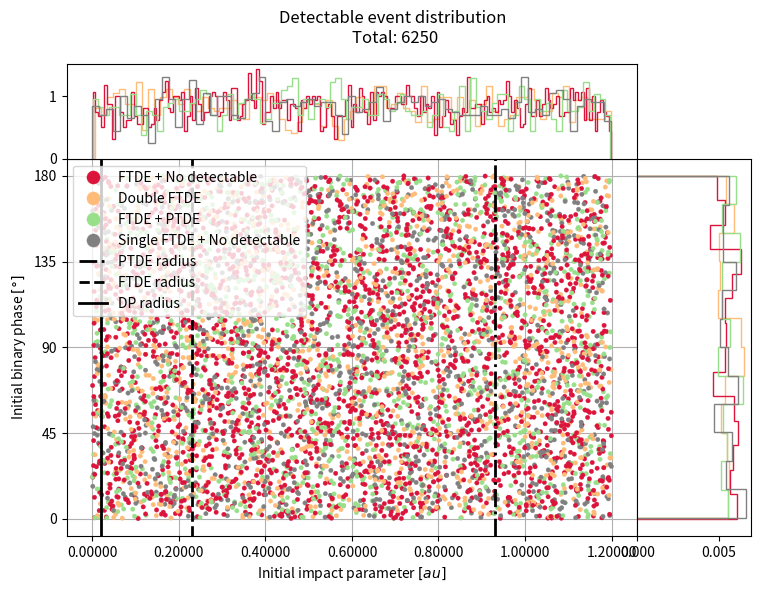

The matplotlib source for this figure:
import random
import numpy as np
import seaborn as sns
import pandas as pd
import matplotlib.pyplot as plt
import matplotlib.gridspec as gridspec

from matplotlib.ticker import StrMethodFormatter

#Calculate event radii
def Radius_values(R,M_BH):
    M_star = 1
    #Stars and BH radii in au
    R1 = R[0] * 0.004650467260962158
    R2 = R[1] * 0.004650467260962158
    R3 =  2*M_BH / 10065.320121972596**2
    #DP radius
    SMBH_Star_Coll_rad = R3
    Star_Coll_rad = (R1+R2)*(1+1e-3)

    Psi_star= (1.47 + np.exp((M_star - 0.669)/0.137) ) / (1. + 2.34 * np.exp((M_star - 0.669)/0.137) )
    Psi_SMBH = (0.80 + 0.26 * (M_BH / 10**6)**0.5)
    Rt_star = R1 * (M_BH/M_star)**(0.333333333333333333333)
    #FTDE radius
    Rt_Full_Star = Rt_star  * Psi_star* Psi_SMBH
    #PTDE radius
    Rt_Partial_Star = 2*Rt_star
    return SMBH_Star_Coll_rad,Star_Coll_rad, Rt_Full_Star,Rt_Partial_Star


#Calculate the max # of bins that have at least 5 points per bin
def max_bins_binary(data, min_per_bin=5):
    #Convert data to a numpy array
    data = np.asarray(data)
    n = len(data)
    
    #Check if the # of data is less than the minimum
    if n < min_per_bin:
        return 1
    
    low = 1
    high = n // min_per_bin
    best_bins = 1
    
    #Binary search
    while low <= high:
        mid = (low + high) // 2
        
        #Calculate # of points in each bin when bin=mid
        counts, _ = np.histogram(data, bins=mid)
        
        #Check if the # of points in each bin is > 5
        if np.all(counts >= min_per_bin):
            #If higher, update the number of bins  
            best_bins = mid
            low = mid + 1
        else:
            #If lower, use the previus number of bins
            high = mid - 1

    return best_bins

EVENT_COLORS = {
    'FTDE + No detectable': '#dc143c',     
    'Se + Sc': '#393b79', 
    'Double DP': '#20B2AA',
    'Double FTDE': '#ffbb78',            
    'Double single capture':'#8c564b',
    'FTDE + PTDE': '#98df8a', 
    'Single FTDE + No detectable': '#808080',  
}

#Creating dummy dataframe
#------------------------------------------------------------------------------------------#

#Number of samples
N = 10000

#Initial binary phase
M1 = np.random.uniform(0,2*np.pi,size = N)
M1_degrees = np.degrees(M1)

#Initial impact parameter
rp2 = np.random.uniform(0, 1.2, size = N)

#Event names
event_ID = (['DP + FTDE']*int(N/8) + ['FTDE + DP']*int(N/8) + 
            ['Single ejection + Single capture']*int(N/8) + ['Double DP']*int(N/8) + 
            ['Double FTDE']*int(N/8) + ['Double single capture']*int(N/8) +
            ['FTDE + PTDE']*int(N/8) + ['Single FTDE + No detectable']*int(N/8))

event_ID = random.sample(event_ID, len(event_ID))

datos = {'M1': M1_degrees,
         'rp2': rp2,
         'event_ID': event_ID,
         'Detectable': 'No'

}
#Creating the dataframe
df = pd.DataFrame(datos)

#------------------------------------------------------------------------------------------#

#Exclude Double DP
df = df[df['event_ID'] != 'Double DP'].copy()

#Change name for shorter one
df['event_ID'] = df['event_ID'].replace('Single ejection + Single capture', 'Se + Sc')

#Masking to group two events and mark as detectable
mask_ftde = df['event_ID'].isin(['DP + FTDE', 'FTDE + DP'])
df.loc[mask_ftde, 'event_ID'] = 'FTDE + No detectable'
df.loc[mask_ftde, 'Detectable'] = 'Yes'

#Masking to mark events as detectables
mask_detectable = df['event_ID'].isin(['Double FTDE', 'FTDE + PTDE', 'Single FTDE + No detectable'])
df.loc[mask_detectable, 'Detectable'] = 'Yes'

#Divide dataframe in two: detectable, no detectable
df_detectable = df[df['Detectable'] == 'Yes'].copy()
df_no_detectable = df[df['Detectable'] == 'No'].copy()

#Constrain the 'M1' from 360° -> 180° since is simetrical 
df_detectable['M1'] = df_detectable['M1'] % 180
df_no_detectable['M1'] = df_no_detectable['M1'] % 180

#Create the figure and the grid for the histograms
fig = plt.figure(figsize=(8, 6))
gs = gridspec.GridSpec(
    3, 3,
    width_ratios=[4, 0.8, 0.2],
    height_ratios=[1, 4, 0.5],
    wspace=0, hspace=0
)

ax_scatter = fig.add_subplot(gs[1, 0])
xhist = fig.add_subplot(gs[0, 0])
yhist = fig.add_subplot(gs[1, 1])


order = 10

#Scatter plot
sns.scatterplot(
    data=df_detectable, x='rp2', y='M1', hue='event_ID', edgecolor=None, palette=EVENT_COLORS,
    s=10, ax=ax_scatter, zorder=order-2, legend=True, rasterized=True 
)

#Ploting event radii
event_radius = Radius_values([1,1], 1e6)

PTDE_radius = event_radius[3]
FTDE_radius = event_radius[2]
DP_radius = event_radius[0]

for y, lbl, stl in zip(
    [PTDE_radius, FTDE_radius, DP_radius],
    ['PTDE radius', 'FTDE radius', 'DP radius'],
    ['dashdot', 'dashed', 'solid']
):
    ax_scatter.axvline(x=y, color='black', linestyle=stl, linewidth=2, zorder=order-1, label=lbl)

#ax_scatter.set_xscale('log')
ax_scatter.set_xlabel(r'Initial impact parameter $[au]$')
ax_scatter.set_ylabel(r'Initial binary phase $[\degree]$')
ax_scatter.set_yticks([0, 45, 90, 135, 180])
ax_scatter.xaxis.set_major_formatter(StrMethodFormatter('{x:.5f}'))
ax_scatter.grid(zorder=order-3)
legend = ax_scatter.legend(loc='best', markerscale=3)
legend.set_zorder(order)

#Marginal histograms
for name, group in df_detectable.groupby('event_ID'):
    #Horizontal
    xhist.hist(
        group['rp2'], bins=max_bins_binary(group['rp2']),
        histtype='step', color=EVENT_COLORS.get(name, 'black'),
        density=True
    )
    #Vertical
    yhist.hist(
        group['M1'], bins="auto", orientation='horizontal',
        histtype='step', color=EVENT_COLORS.get(name, 'black'),
        density=True
    )

#xhist.set_xscale('log')
xhist.set_xticks([])
yhist.set_yticks([])
yhist.set_ylim(ax_scatter.get_ylim())
fig.suptitle(f'Detectable event distribution \nTotal: {len(df_detectable)}')

plt.tight_layout()
plt.show()